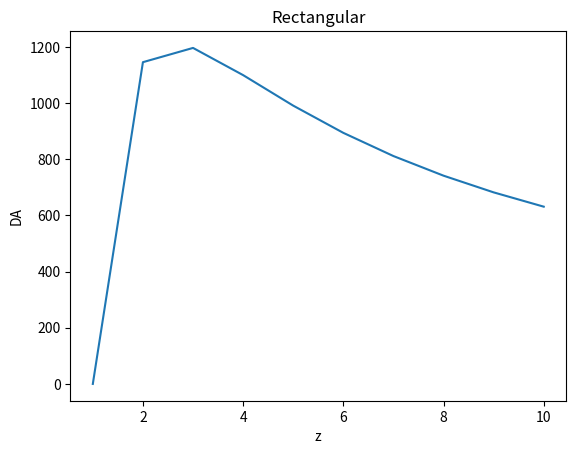

Generate this figure with matplotlib:
# rectangular ##
import numpy as np
import matplotlib.pyplot as plt

def f(x):
    o1 = 0.3 ## matter density of universe
    o2 = 0.7 ## density of dark enerrgy
    o3 = 0 ## density of radiation
    c = 3*10**3 ## constant
    return c/((o1*(1+x)**3 + o3*(1+x)**2 + o2)**(1/2))

data = [] ## data array

for b in range (0, 10):## for loop going through z2 as b
    
    ## definitions 
    a = 0
    N = 100
    h = (b-a)/N
    integral = 0
    
    for i in range (1,N): ## for loop for rectangular integration
        integral += (h*f(a + (i*h)))
    integral = (integral/(1+b))
    data.append(integral) ## appending each itteration into data array
    
print(data)

plt.plot([1,2,3,4,5,6,7,8,9,10],data)
plt.xlabel('z')
plt.ylabel('DA')
plt.title('Rectangular')
